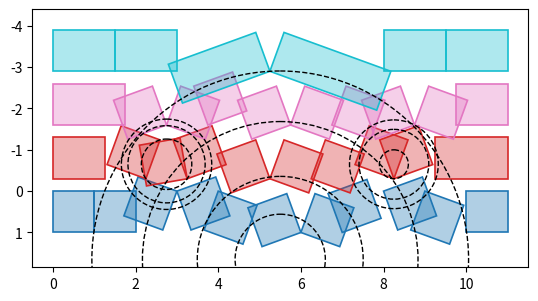

Python code for this plot:
import json
import math
from dataclasses import dataclass
from pathlib import Path
from typing import Any, List, Optional, Literal, Dict, Tuple

import numpy as np
import matplotlib.pyplot as plt
from matplotlib.patches import Polygon, Circle as MplCircle

# セグメントの種別:
#   "horizontal" : 回転なし
#   "bottom1"    : 左側の下円で回転
#   "top"        : 上円で回転
#   "bottom2"    : 右側の下円で回転
SegmentKind = Literal["horizontal", "bottom1", "top", "bottom2"]


@dataclass
class RowSpec:
    """
    1行分の定義。

    key_widths:
        左から順の矩形幅（0.25単位の整数倍を想定。標準キーなら 1.0 など）
        行内の幅の総和は、すべての行で等しい前提。

    segment_lengths:
        [水平左, 下円1, 上円, 下円2, 水平右] の矩形個数
        例えば 11キー行なら [2,3,3,2,1] など。

    ※ユーザーが初期値として与えることを想定。
    """
    key_widths: List[float]
    segment_lengths: List[int]

    def __post_init__(self) -> None:
        if len(self.segment_lengths) != 5:
            raise ValueError(
                "segment_lengths must have 5 elements [h_left, b1, top, b2, h_right]"
            )
        if sum(self.segment_lengths) != len(self.key_widths):
            raise ValueError(
                "sum(segment_lengths) must equal len(key_widths)"
            )


@dataclass
class LayoutConfig:
    row_specs: List[RowSpec]
    key_height: float = 1.0
    row_gap: float = 0.2
    max_angle: Optional[float] = None


@dataclass
class RectInstance:
    """
    1つの矩形インスタンス（行・列・幅など＋回転情報）。
    """
    row: int
    index_in_row: int
    width: float
    height: float
    base_x: float  # 回転前の左下x
    base_y: float  # 回転前の左下y（行の下辺）
    segment: SegmentKind

    circle_name: Optional[str] = None  # "top", "bottom_left", "bottom_right", or None
    angle_deg: float = 0.0            # 回転角（度）: ピボット回り

    # 回転後の4頂点（描画用）。shape = (4,2)
    polygon: Optional[np.ndarray] = None


@dataclass
class Circle:
    """
    回転レイアウトの基準となる円。
    各行ごとに異なるy座標と半径を持つ。
    """
    name: str           # "top", "bottom_left", "bottom_right"
    row: int            # 行番号
    cx: float           # x座標（全行で共通）
    cy: float           # y座標（行ごとに異なる）
    radius: float = 0.0  # 半径（行ごとに異なる。描画用に矩形から自動推定）


def build_rects(
    row_specs: List[RowSpec],
    key_height: float = 1.0,
    row_gap: float = 0.2,
) -> List[RectInstance]:
    """
    ユーザー入力（行ごとの RowSpec）から、回転前の矩形レイアウトを生成する。

    y座標系:
        行0（最上段）の下辺を y=0 とし、
        下方向に行くほど y がマイナスになるように配置している。
        （最後に plot 時に invert_yaxis してキーボードっぽく見せる）
    """
    rects: List[RectInstance] = []

    for row_index, spec in enumerate(row_specs):
        # 行の下辺 y
        y = -(key_height + row_gap) * row_index
        x = 0.0

        # segment 割り当ての境界
        s_h_left, s_b1, s_top, s_b2, s_h_right = spec.segment_lengths
        boundaries = [
            s_h_left,
            s_h_left + s_b1,
            s_h_left + s_b1 + s_top,
            s_h_left + s_b1 + s_top + s_b2,
            s_h_left + s_b1 + s_top + s_b2 + s_h_right,
        ]

        for i, w in enumerate(spec.key_widths):
            if i < boundaries[0]:
                seg: SegmentKind = "horizontal"
            elif i < boundaries[1]:
                seg = "bottom1"
            elif i < boundaries[2]:
                seg = "top"
            elif i < boundaries[3]:
                seg = "bottom2"
            else:
                seg = "horizontal"

            rects.append(
                RectInstance(
                    row=row_index,
                    index_in_row=i,
                    width=w,
                    height=key_height,
                    base_x=x,
                    base_y=y,
                    segment=seg,
                )
            )
            x += w

    return rects


def infer_total_width(rects: List[RectInstance]) -> float:
    """
    全体の横幅（最も右の矩形の右端）を返す。
    """
    return max(r.base_x + r.width for r in rects)


def place_circles(
    rects: List[RectInstance],
    row_specs: List[RowSpec],
    key_height: float = 1.0,
    row_gap: float = 0.2,
) -> Dict[int, Dict[str, Circle]]:
    """
    各行に3つの円（中心座標）を配置する。

    方針:
        * x座標は全行で共通:
          - 上円: 全体幅の中央 (W/2)
          - 下円: 全体幅の 1/4, 3/4
        * y座標は全行で共通:
          - 上円: 行0の少し上
          - 下円: 行0の少し下

    半径は後で矩形のピボット距離から行ごとに更新する。
    """
    total_width = infer_total_width(rects)

    # 3つの中心x座標（全行で共通）
    top_cx = total_width * 0.5
    bottom_left_cx = total_width * 0.25
    bottom_right_cx = total_width * 0.75

    # 3つの中心y座標（全行で共通）
    # 行0を基準に計算
    y_row_0 = 0.0
    top_cy = y_row_0 + key_height + (key_height + row_gap) * 0.5
    bottom_cy = y_row_0 - (key_height + row_gap) * 0.5

    circles: Dict[int, Dict[str, Circle]] = {}

    for row_index in range(len(row_specs)):
        circles[row_index] = {
            "top": Circle(name="top", row=row_index, cx=top_cx, cy=top_cy),
            "bottom_left": Circle(name="bottom_left", row=row_index, cx=bottom_left_cx, cy=bottom_cy),
            "bottom_right": Circle(name="bottom_right", row=row_index, cx=bottom_right_cx, cy=bottom_cy),
        }

    return circles


def assign_circles_to_rects(rects: List[RectInstance], circles: Dict[int, Dict[str, Circle]]) -> None:
    """
    segment 種別に応じて、各矩形に円を割り当てる。

    * "top"     セグメント → 上円 "top"
    * "bottom1" セグメント → 左下円 "bottom_left"
    * "bottom2" セグメント → 右下円 "bottom_right"
    * "horizontal"           → 円なし（回転なし）

    各矩形は自分の行の円を参照する。
    """
    for r in rects:
        if r.segment == "top":
            r.circle_name = "top"
        elif r.segment == "bottom1":
            r.circle_name = "bottom_left"
        elif r.segment == "bottom2":
            r.circle_name = "bottom_right"
        else:
            r.circle_name = None


def choose_pivot(rect: RectInstance, circle: Circle) -> np.ndarray:
    """
    円中心に最も近い角をピボットにする。
    """
    x0, y0 = rect.base_x, rect.base_y
    x1, y1 = rect.base_x + rect.width, rect.base_y + rect.height
    corners = np.array(
        [
            [x0, y0],  # 左下
            [x1, y0],  # 右下
            [x1, y1],  # 右上
            [x0, y1],  # 左上
        ]
    )
    d2 = np.sum((corners - np.array([circle.cx, circle.cy])) ** 2, axis=1)
    pivot = corners[int(np.argmin(d2))]
    return pivot


def compute_rotation_angles(
    rects: List[RectInstance],
    circles: Dict[int, Dict[str, Circle]],
    max_abs_angle_deg: float = 90.0,
) -> None:
    """
    各矩形について回転角度を決定する。

    ロジック:
        * ピボット P（矩形の角）を選ぶ。
        * 回転前の矩形中心 C0 を求める。
        * ベクトル u = C0 - P, v = 円中心 O - P を計算。
        * u を v の方向に向けたいので、angle = arg(v) - arg(u) とする。
        * 角度を -180〜180 に正規化し、±max_abs_angle_deg にクリップ。

    これにより、「ピボットから見て矩形中心が円中心方向を向く」ように傾く。
    各矩形は自分の行の円を参照する。
    """
    for r in rects:
        if r.circle_name is None:
            r.angle_deg = 0.0
            continue

        circle = circles[r.row][r.circle_name]
        pivot = choose_pivot(r, circle)

        # 回転前の中心
        cx0 = r.base_x + r.width * 0.5
        cy0 = r.base_y + r.height * 0.5
        u = np.array([cx0 - pivot[0], cy0 - pivot[1]])
        v = np.array([circle.cx - pivot[0], circle.cy - pivot[1]])

        if np.linalg.norm(u) == 0 or np.linalg.norm(v) == 0:
            r.angle_deg = 0.0
            continue

        angle_u = math.degrees(math.atan2(u[1], u[0]))
        angle_v = math.degrees(math.atan2(v[1], v[0]))
        angle = angle_v - angle_u

        # -180〜180 に正規化
        while angle > 180.0:
            angle -= 360.0
        while angle < -180.0:
            angle += 360.0

        # 制限（絶対値 90° を超えないように）
        if angle > max_abs_angle_deg:
            angle = max_abs_angle_deg
        if angle < -max_abs_angle_deg:
            angle = -max_abs_angle_deg

        r.angle_deg = angle


def rotate_rectangles(rects: List[RectInstance], circles: Dict[int, Dict[str, Circle]]) -> None:
    """
    計算済みの angle_deg を使って、各矩形の回転後ポリゴンを求める。
    各矩形は自分の行の円を参照する。
    """
    for r in rects:
        # 基本の4頂点（回転前）
        x0, y0 = r.base_x, r.base_y
        x1, y1 = r.base_x + r.width, r.base_y + r.height
        corners = np.array(
            [
                [x0, y0],
                [x1, y0],
                [x1, y1],
                [x0, y1],
            ]
        )

        if r.circle_name is None or abs(r.angle_deg) < 1e-6:
            # 回転なし（水平）
            r.polygon = corners
            continue

        circle = circles[r.row][r.circle_name]
        pivot = choose_pivot(r, circle)

        theta = math.radians(r.angle_deg)
        cos_t = math.cos(theta)
        sin_t = math.sin(theta)
        R = np.array([[cos_t, -sin_t], [sin_t, cos_t]])

        shifted = corners - pivot
        rotated = shifted @ R.T + pivot
        r.polygon = rotated


def update_circle_radii(rects: List[RectInstance], circles: Dict[int, Dict[str, Circle]]) -> None:
    """
    描画用に、各行の各円の半径を「その行の担当矩形のピボット〜円中心距離の平均」で設定する。
    本質的なロジックではなく、単に見た目のため。
    """
    # 行ごと、円名ごとの距離を蓄積
    accum: Dict[int, Dict[str, List[float]]] = {}
    for row in circles.keys():
        accum[row] = {name: [] for name in circles[row].keys()}

    for r in rects:
        if r.circle_name is None:
            continue
        circle = circles[r.row][r.circle_name]
        pivot = choose_pivot(r, circle)
        d = math.dist((pivot[0], pivot[1]), (circle.cx, circle.cy))
        accum[r.row][r.circle_name].append(d)

    # 各行の各円の半径を平均距離で更新
    for row in circles.keys():
        for name, dists in accum[row].items():
            if dists:
                circles[row][name].radius = sum(dists) / len(dists)
            else:
                circles[row][name].radius = 0.0


def evaluate_row_gaps(rects: List[RectInstance], row_count: int) -> List[float]:
    """
    各行ごとの y 範囲から、上下の行間ギャップ（最小縦距離）を計算する。
    回転後ポリゴンが必要。
    """
    # 行ごとの min_y, max_y
    min_y = [float("inf")] * row_count
    max_y = [float("-inf")] * row_count

    for r in rects:
        if r.polygon is None:
            raise RuntimeError("rectangles must be rotated before evaluating gaps")
        ys = r.polygon[:, 1]
        min_y[r.row] = min(min_y[r.row], float(np.min(ys)))
        max_y[r.row] = max(max_y[r.row], float(np.max(ys)))

    gaps: List[float] = []
    for row in range(row_count - 1):
        upper = row      # 行番号が小さい方が上
        lower = row + 1
        gap = min_y[upper] - max_y[lower]
        gaps.append(gap)
    return gaps


def plot_layout(rects: List[RectInstance], circles: Dict[int, Dict[str, Circle]]) -> None:
    """
    matplotlib で矩形と円を描画する。
    各行の円を描画する。
    """
    fig, ax = plt.subplots()
    ax.set_facecolor("white")

    if rects:
        row_count = max(r.row for r in rects) + 1
    else:
        row_count = 0
    cmap = plt.get_cmap("tab10", max(row_count, 1))

    # 矩形
    for r in rects:
        poly = r.polygon
        if poly is None:
            continue
        color = cmap(r.row % cmap.N)
        patch = Polygon(
            poly,
            closed=True,
            fill=True,
            facecolor=(color[0], color[1], color[2], 0.35),
            edgecolor=color,
            linewidth=1.2,
        )
        ax.add_patch(patch)

    # 円（各行の円を描画）
    for row_circles in circles.values():
        for c in row_circles.values():
            if c.radius <= 0:
                continue
            circle_patch = MplCircle((c.cx, c.cy), c.radius, fill=False, linestyle="--")
            ax.add_patch(circle_patch)

    if rects:
        xs = np.concatenate([r.polygon[:, 0] for r in rects if r.polygon is not None])
        ys = np.concatenate([r.polygon[:, 1] for r in rects if r.polygon is not None])
        padding = 0.5
        ax.set_xlim(float(xs.min() - padding), float(xs.max() + padding))
        ax.set_ylim(float(ys.min() - padding), float(ys.max() + padding))
    ax.set_aspect("equal", adjustable="box")
    ax.invert_yaxis()  # 行0が画面上側になるよう反転
    plt.show()


def run_layout(
    row_specs: List[RowSpec],
    *,
    key_height: float,
    row_gap: float,
    max_abs_angle_deg: float,
) -> Tuple[List[RectInstance], Dict[str, Circle], List[float]]:
    """パラメータ一式を受け取り、矩形・円・ギャップを計算して返す。"""
    rects = build_rects(row_specs, key_height=key_height, row_gap=row_gap)
    circles = place_circles(rects, row_specs, key_height=key_height, row_gap=row_gap)
    assign_circles_to_rects(rects, circles)
    compute_rotation_angles(rects, circles, max_abs_angle_deg=max_abs_angle_deg)
    rotate_rectangles(rects, circles)
    update_circle_radii(rects, circles)
    gaps = evaluate_row_gaps(rects, row_count=len(row_specs))
    return rects, circles, gaps


def example_usage(max_abs_angle_deg: float = 90.0) -> None:
    """
    最低限の例。

    * 行数: 4
    * 各行 11キー（すべて標準幅=1.0）
    * セグメント: [水平2, 下円3, 上円3, 下円2, 水平1] など任意
      （本番では、ここを「水平は1 or 2」「下円は1〜3」などの制約を守る形で
       ユーザー入力から決める想定）
    * max_abs_angle_deg: 1矩形あたりの回転角の上限（度数法）
    """
    row_count = 4
    key_height = 1.0
    row_gap = 0.3

    row_specs: List[RowSpec] = []
    for _ in range(row_count):
        key_widths = [1.0] * 11
        segment_lengths = [2, 3, 3, 2, 1]  # 2+3+3+2+1 = 11
        row_specs.append(RowSpec(key_widths=key_widths, segment_lengths=segment_lengths))

    rects, circles, gaps = run_layout(
        row_specs,
        key_height=key_height,
        row_gap=row_gap,
        max_abs_angle_deg=max_abs_angle_deg,
    )
    print("row gaps:", gaps)
    plot_layout(rects, circles)


def parse_layout_matrix(layout_matrix: List[List[Any]]) -> List[List[float]]:
    """
    KLE 由来のレイアウト配列を矩形幅のリストに変換する。

    フォーマット例:
        [
          ["Q", "W", ...],
          [{"w": 1.25}, "A", ...]
        ]

    dict 要素は直後のキーに対する width などの修飾を表すとみなし、
    ここでは `w` のみサポートする。`x`/`y` シフトなどは未対応。
    """
    if not isinstance(layout_matrix, list) or not layout_matrix:
        raise ValueError("layout_matrix must be a non-empty list of rows")

    rows: List[List[float]] = []
    totals: List[float] = []

    for row_index, row in enumerate(layout_matrix):
        if not isinstance(row, list) or not row:
            raise ValueError(f"layout_matrix[{row_index}] must be a non-empty list")

        widths: List[float] = []
        pending_width = 1.0

        for token in row:
            if isinstance(token, dict):
                if "x" in token and float(token["x"]) != 0.0:
                    raise ValueError(
                        "x offsets in layout_matrix are not supported yet (row %d)" % row_index
                    )
                if "w" in token:
                    pending_width = float(token["w"])
                continue

            if isinstance(token, str):
                widths.append(float(pending_width))
                pending_width = 1.0
            else:
                raise ValueError(
                    f"layout_matrix[{row_index}] contains unsupported token type: {type(token)!r}"
                )

        if not widths:
            raise ValueError(f"layout_matrix[{row_index}] produced no keys")

        rows.append(widths)
        totals.append(sum(widths))

    first_total = totals[0]
    for idx, total in enumerate(totals[1:], start=1):
        if abs(total - first_total) > 1e-6:
            raise ValueError(
                "all rows in layout_matrix must have the same total width; "
                f"row 0 has {first_total}, row {idx} has {total}"
            )

    return rows


def _validate_segment_lengths(values: List[int], expected: int, *, label: str) -> List[int]:
    if len(values) != 5:
        raise ValueError(f"{label} segment_lengths must have 5 integers")
    if sum(values) != expected:
        raise ValueError(
            f"{label} segment_lengths must sum to {expected} (got {sum(values)})"
        )
    return [int(v) for v in values]


def row_specs_from_layout_matrix(
    layout_matrix: List[List[Any]],
    *,
    default_segments: Optional[List[int]] = None,
    per_row_segments: Optional[List[List[int]]] = None,
) -> List[RowSpec]:
    widths_per_row = parse_layout_matrix(layout_matrix)

    if per_row_segments is not None:
        if len(per_row_segments) != len(widths_per_row):
            raise ValueError(
                "segment_lengths_per_row must match number of rows in layout_matrix"
            )

    specs: List[RowSpec] = []
    for row_index, widths in enumerate(widths_per_row):
        if per_row_segments is not None:
            segments_raw = per_row_segments[row_index]
        elif default_segments is not None:
            segments_raw = default_segments
        else:
            segments_raw = [len(widths), 0, 0, 0, 0]

        segments = _validate_segment_lengths(
            [int(v) for v in segments_raw],
            len(widths),
            label=f"layout row {row_index}",
        )

        specs.append(RowSpec(key_widths=list(widths), segment_lengths=list(segments)))

    return specs


def load_layout_config(path: Path) -> LayoutConfig:
    data = json.loads(path.read_text())

    row_specs: List[RowSpec]

    if "layout_matrix" in data:
        default_segments = data.get("segment_lengths")
        per_row_segments = data.get("segment_lengths_per_row")
        row_specs = row_specs_from_layout_matrix(
            data["layout_matrix"],
            default_segments=default_segments,
            per_row_segments=per_row_segments,
        )
    elif "row_specs" in data:
        row_specs = []
        for idx, entry in enumerate(data["row_specs"]):
            if "key_widths" not in entry or "segment_lengths" not in entry:
                raise ValueError(
                    f"row_specs[{idx}] must contain key_widths and segment_lengths"
                )
            repeat = int(entry.get("repeat", 1))
            if repeat <= 0:
                raise ValueError(f"row_specs[{idx}].repeat must be >= 1")
            key_widths = [float(w) for w in entry["key_widths"]]
            segments = _validate_segment_lengths(
                [int(s) for s in entry["segment_lengths"]],
                len(key_widths),
                label=f"row_specs[{idx}]",
            )
            for _ in range(repeat):
                row_specs.append(RowSpec(key_widths=list(key_widths), segment_lengths=segments))
        if not row_specs:
            raise ValueError("config must define at least one row_spec entry")
    else:
        raise ValueError("config must define either layout_matrix or row_specs")

    key_height = float(data.get("key_height", 1.0))
    row_gap = float(data.get("row_gap", 0.3))
    max_angle = data.get("max_angle")
    if max_angle is not None:
        max_angle = float(max_angle)

    return LayoutConfig(
        row_specs=row_specs,
        key_height=key_height,
        row_gap=row_gap,
        max_angle=max_angle,
    )


def default_layout_config() -> LayoutConfig:
    layout_matrix = [
        ["Q", "W", "E", "R", "T", "Y", "U", "I", "O", "P", "Back Space"],
        [{"w": 1.25}, "A", "S", "D", "F", "G", "H", "J", "K", "L", {"w": 1.75}, "\"\n'"],
        [{"w": 1.75}, "Z", "X", "C", "V", "B", "N", "M", "<\n,", ">\n.", {"w": 1.25}, "?\n/"],
        [{"w": 1.5}, "Super", {"w": 1.5}, "Super", {"w": 2.25}, "Meta", {"a": 0, "w": 2.75}, "", {"a": 4, "w": 1.5}, "Meta", {"w": 1.5}, "Super"],
    ]
    segment_lengths_per_row = [
        [2, 3, 3, 2, 1],
        [1, 3, 3, 2, 1],
        [1, 3, 3, 2, 1],
        [2, 0, 2, 0, 2],
    ]
    row_specs = row_specs_from_layout_matrix(
        layout_matrix, per_row_segments=segment_lengths_per_row
    )
    return LayoutConfig(
        row_specs=row_specs,
        key_height=1.0,
        row_gap=0.3,
        max_angle=20.0,
    )


def main() -> None:
    import argparse

    parser = argparse.ArgumentParser(
        description="Keyboard layout previewer with rotational segments."
    )
    parser.add_argument(
        "--config",
        type=Path,
        help="path to JSON config that defines row_specs, key_height, row_gap, etc.",
    )
    parser.add_argument(
        "--max-angle",
        type=float,
        help="maximum absolute rotation angle per rectangle in degrees",
    )
    parser.add_argument(
        "--key-height",
        type=float,
        help="override key height (default 1.0 or config value)",
    )
    parser.add_argument(
        "--row-gap",
        type=float,
        help="override vertical gap between rows (default 0.3 or config value)",
    )
    args = parser.parse_args()

    if args.config:
        layout = load_layout_config(args.config)
    else:
        layout = default_layout_config()

    key_height = args.key_height if args.key_height is not None else layout.key_height
    row_gap = args.row_gap if args.row_gap is not None else layout.row_gap

    max_angle = layout.max_angle if layout.max_angle is not None else 90.0
    if args.max_angle is not None:
        max_angle = args.max_angle

    rects, circles, gaps = run_layout(
        layout.row_specs,
        key_height=key_height,
        row_gap=row_gap,
        max_abs_angle_deg=max_angle,
    )
    print("row gaps:", gaps)
    plot_layout(rects, circles)


if __name__ == "__main__":
    main()
